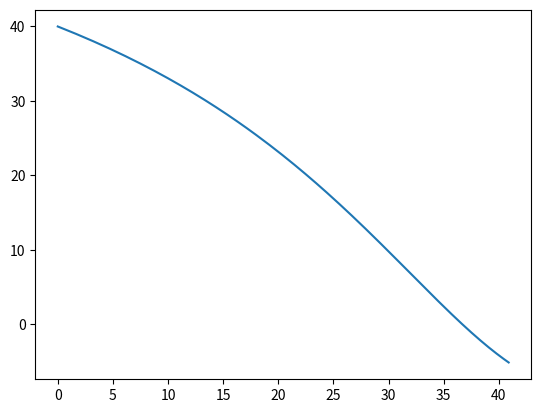
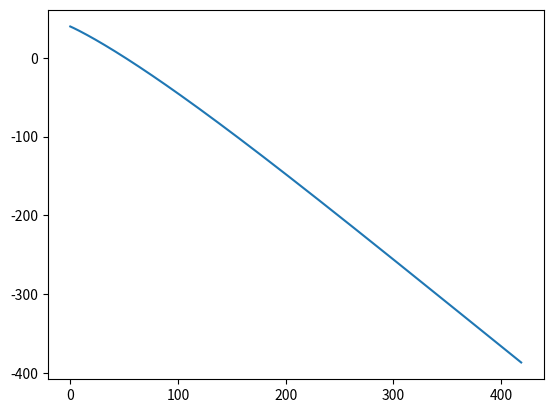

Source code (Python) for these figures, in order:
import numpy as np
import matplotlib.pyplot as plt

def area(d):
    return np.pi*(d/2.0)**2


def rk4(yn, f, h):
    shp = yn.shape
    yn = yn.flatten()
    k1 = (f(yn) * h).flatten()
    y = yn + 0.5 * k1
    k2 = (f(y) * h).flatten()
    y = yn + 0.5 * k2
    k3 = (f(y) * h).flatten()
    y = yn + k3
    k4 = (f(y) * h).flatten()
    return (yn + (k1 + 2.0 * k2 + 2.0 * k3 + k4) / 6.0).reshape(shp)


## Parachute Properties

c_D_d = 1.5
c_D_s = 0.45
diameter = 1.2  # ft
A_top = area(diameter)  # ft^2
A_side = area(diameter)/2.0  # ft^2
mass = 0.155405  # slug
v_y = 0.0
v_x = 0.

## atmospheric properties

rho = 0.0023769  # slug/ft^3
g = 32.17405  # ft/s^2
v_wind = 60.0  # ft/s

# force balance
f_g = mass*g
f_d_y = 0.5*rho*A_top*c_D_d*v_y**2
f_w = 0.5*rho*A_side*(v_wind - v_x)**2
f_d_x = c_D_s*0.5*rho*A_side*(v_wind - v_x)**2

a_x = (0.5 * rho * A_side * (v_wind - v_x) ** 2 - c_D_s * 0.5 * rho * A_side * (v_wind - v_x) ** 2)/mass
a_y = mass*g - 0.5*rho*A_top*c_D_d*v_y**2

def f(state):
    v_x, v_y, r_x, r_y = state
    r_x = v_x
    r_y = v_y
    v_x = (0.5 * rho * A_side * (v_wind - v_x) ** 2 - c_D_s * 0.5 * rho * A_side * (v_wind - v_x) ** 2) / mass
    v_y = mass * g - 0.5 * rho * A_top * c_D_d * v_y ** 2
    return np.array([v_x, v_y, r_x, r_y])


s = np.array([0, 0, 0, 0])
res = []
for i in range(150):
    res.append(s)
    s = rk4(s, f, 0.1)
res.append(s)
res = np.asarray(res)
plt.figure(1)
plt.plot(res[:, 0], 40 - res[:, 1])
plt.figure(2)
plt.plot(res[:, 2], 40 - res[:, 3])
# plt.xlim(0, 40)